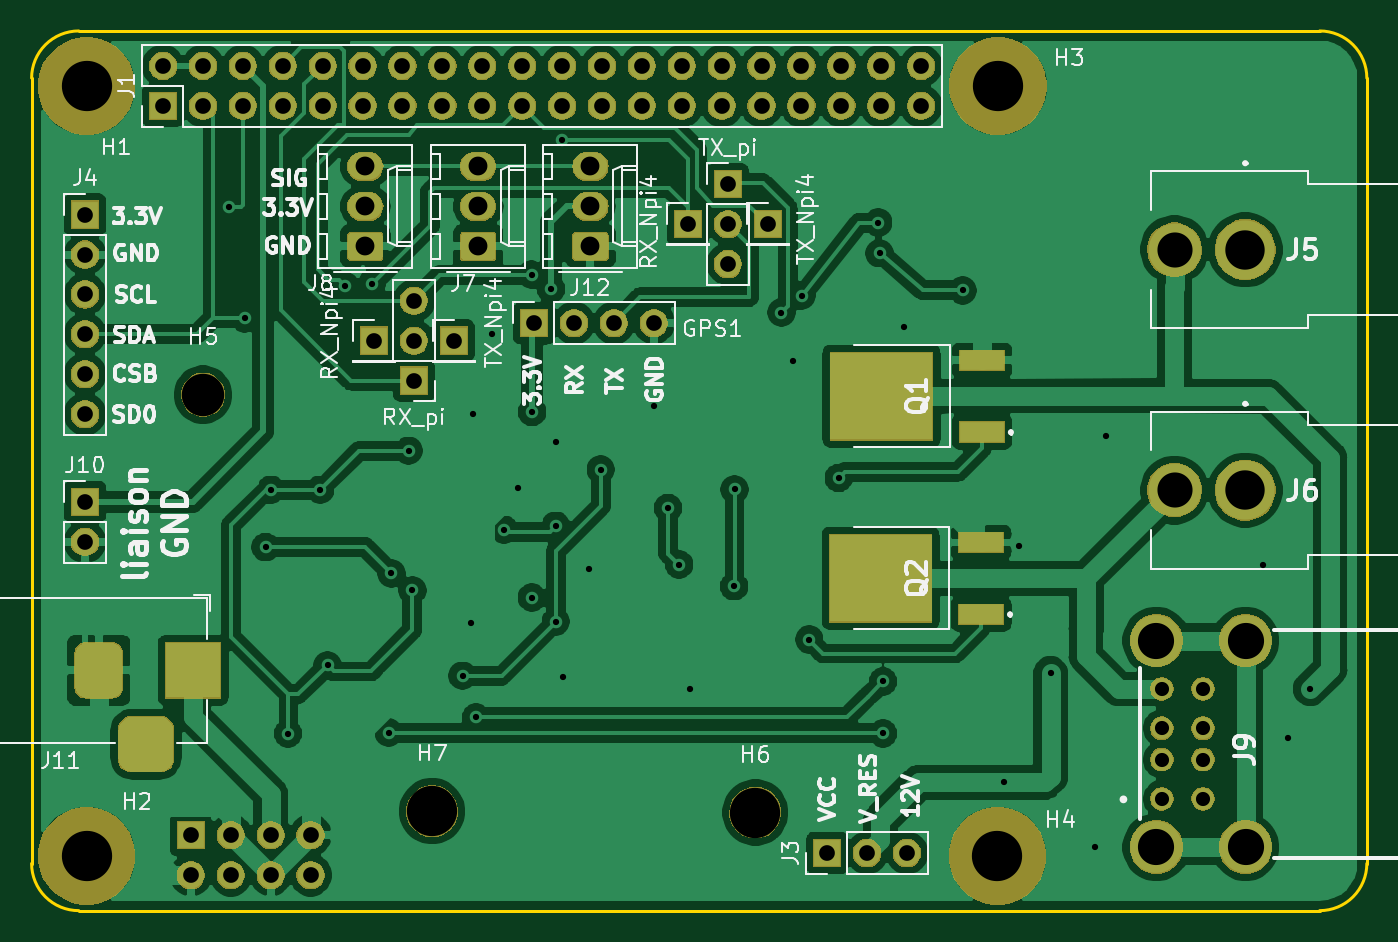
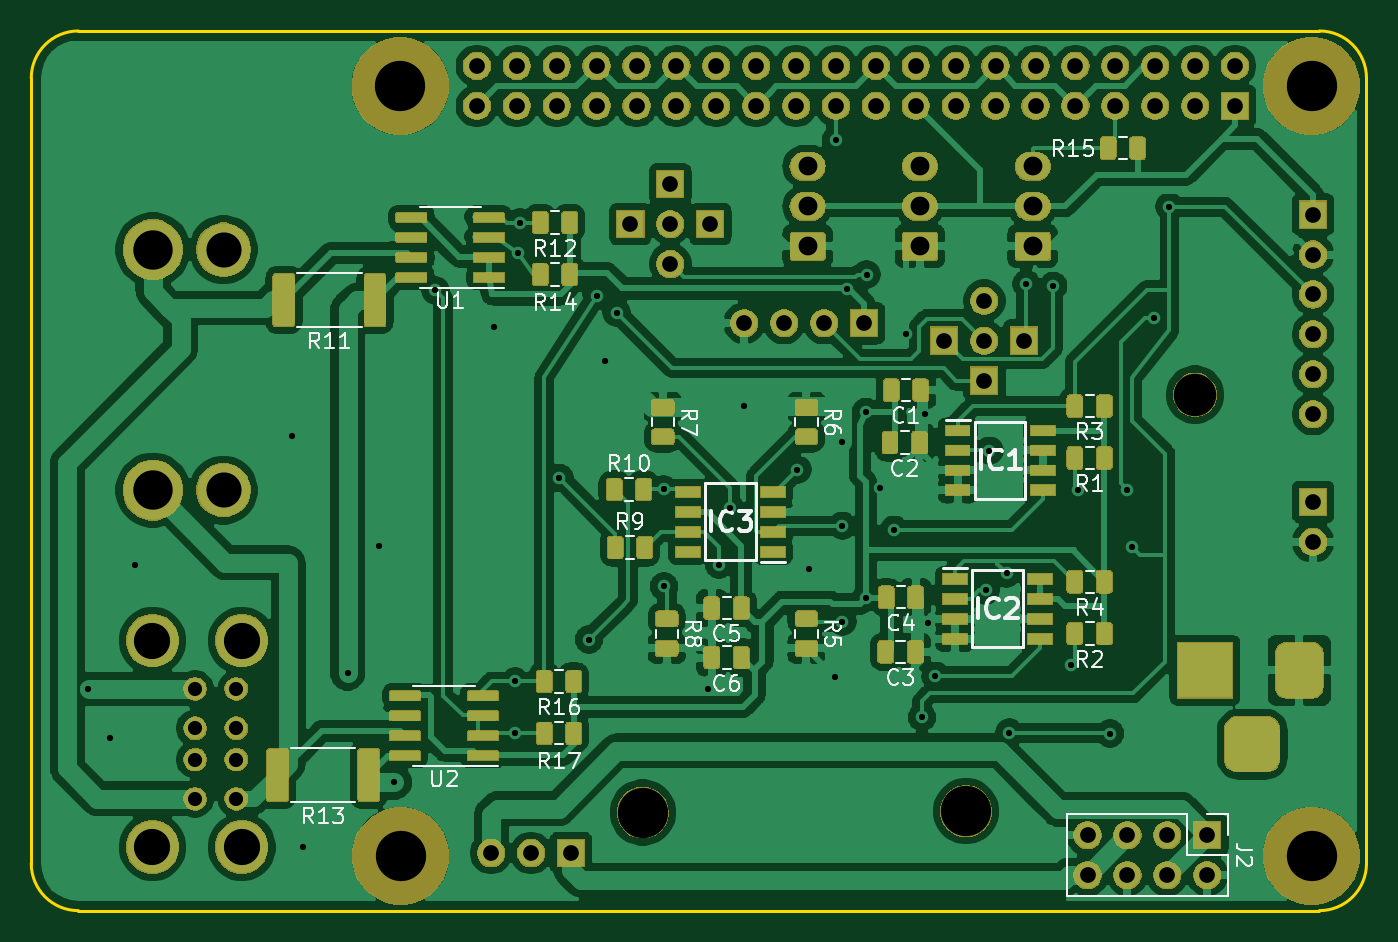
Circuit board: 11 layer files. Board 85.0 x 56.0 mm.
- bottom_copper: res_hat-B_Cu.gbr (386602 bytes)
- bottom_mask: res_hat-B_Mask.gbr (168102 bytes)
- paste: res_hat-B_Paste.gbr (116337 bytes)
- bottom_silk: res_hat-B_SilkS.gbr (26488 bytes)
- outline: res_hat-Edge_Cuts.gbr (1099 bytes)
- top_copper: res_hat-F_Cu.gbr (199829 bytes)
- top_mask: res_hat-F_Mask.gbr (102178 bytes)
- paste: res_hat-F_Paste.gbr (753 bytes)
- top_silk: res_hat-F_SilkS.gbr (48198 bytes)
- drill: res_hat-NPTH.drl (423 bytes)
- drill: res_hat-PTH.drl (3051 bytes)

=== bottom_copper: res_hat-B_Cu.gbr (386602 bytes, source omitted) ===
=== bottom_mask: res_hat-B_Mask.gbr (168102 bytes, source omitted) ===
=== paste: res_hat-B_Paste.gbr (116337 bytes, source omitted) ===
=== bottom_silk: res_hat-B_SilkS.gbr (26488 bytes, source omitted) ===
=== outline: res_hat-Edge_Cuts.gbr ===
G04 #@! TF.GenerationSoftware,KiCad,Pcbnew,(5.1.5)-3*
G04 #@! TF.CreationDate,2020-10-29T22:06:25+01:00*
G04 #@! TF.ProjectId,res_hat,7265735f-6861-4742-9e6b-696361645f70,rev?*
G04 #@! TF.SameCoordinates,Original*
G04 #@! TF.FileFunction,Profile,NP*
%FSLAX46Y46*%
G04 Gerber Fmt 4.6, Leading zero omitted, Abs format (unit mm)*
G04 Created by KiCad (PCBNEW (5.1.5)-3) date 2020-10-29 22:06:25*
%MOMM*%
%LPD*%
G04 APERTURE LIST*
%ADD10C,0.200000*%
G04 APERTURE END LIST*
D10*
X146879999Y-151290001D02*
G75*
G02X143880000Y-154290000I-2999997J-2D01*
G01*
X61879999Y-101289999D02*
G75*
G02X64880000Y-98290000I2999998J1D01*
G01*
X146880000Y-151290000D02*
X146880000Y-101290000D01*
X124730000Y-150790001D02*
G75*
G03X124730000Y-150790001I-1350000J0D01*
G01*
X64880000Y-154290000D02*
X143880000Y-154290000D01*
X143880000Y-98290000D02*
X64880000Y-98290000D01*
X64879998Y-154290000D02*
G75*
G02X61880000Y-151290000I-1J2999997D01*
G01*
X143880000Y-98290000D02*
G75*
G02X146880000Y-101290000I2J-2999998D01*
G01*
X61880000Y-101290000D02*
X61880000Y-151290000D01*
M02*

=== top_copper: res_hat-F_Cu.gbr (199829 bytes, source omitted) ===
=== top_mask: res_hat-F_Mask.gbr (102178 bytes, source omitted) ===
=== paste: res_hat-F_Paste.gbr ===
G04 #@! TF.GenerationSoftware,KiCad,Pcbnew,(5.1.5)-3*
G04 #@! TF.CreationDate,2020-10-29T22:06:25+01:00*
G04 #@! TF.ProjectId,res_hat,7265735f-6861-4742-9e6b-696361645f70,rev?*
G04 #@! TF.SameCoordinates,Original*
G04 #@! TF.FileFunction,Paste,Top*
G04 #@! TF.FilePolarity,Positive*
%FSLAX46Y46*%
G04 Gerber Fmt 4.6, Leading zero omitted, Abs format (unit mm)*
G04 Created by KiCad (PCBNEW (5.1.5)-3) date 2020-10-29 22:06:25*
%MOMM*%
%LPD*%
G04 APERTURE LIST*
%ADD10R,2.850000X1.250000*%
%ADD11R,6.500000X5.550000*%
G04 APERTURE END LIST*
D10*
X122324940Y-130854100D03*
D11*
X115924940Y-133134100D03*
D10*
X122324940Y-135414100D03*
X122380820Y-119259000D03*
D11*
X115980820Y-121539000D03*
D10*
X122380820Y-123819000D03*
M02*

=== top_silk: res_hat-F_SilkS.gbr (48198 bytes, source omitted) ===
=== drill: res_hat-NPTH.drl ===
M48
; DRILL file {KiCad (5.1.5)-3} date 29/10/2020 22:06:28
; FORMAT={-:-/ absolute / inch / decimal}
; #@! TF.CreationDate,2020-10-29T22:06:28+01:00
; #@! TF.GenerationSoftware,Kicad,Pcbnew,(5.1.5)-3
; #@! TF.FileFunction,NonPlated,1,2,NPTH
FMAT,2
INCH
T1C0.1063
T2C0.1260
%
G90
G05
T1
X2.8659Y-4.7812
T2
X4.858Y-4.008
X4.2501Y-5.8285
X4.857Y-5.937
X3.44Y-5.8253
X2.574Y-4.008
X2.574Y-5.937
T0
M30

=== drill: res_hat-PTH.drl ===
M48
; DRILL file {KiCad (5.1.5)-3} date 29/10/2020 22:06:28
; FORMAT={-:-/ absolute / inch / decimal}
; #@! TF.CreationDate,2020-10-29T22:06:28+01:00
; #@! TF.GenerationSoftware,Kicad,Pcbnew,(5.1.5)-3
; #@! TF.FileFunction,Plated,1,2,PTH
FMAT,2
INCH
T1C0.0157
T2C0.0354
T3C0.0394
T4C0.0472
T5C0.0880
T6C0.0906
T7C0.0987
%
G90
G05
T1
X2.93Y-4.31
X2.97Y-4.59
X3.023Y-5.1633
X3.0365Y-5.0196
X3.079Y-5.631
X3.1594Y-5.0196
X3.178Y-5.4593
X3.2215Y-4.5091
X3.2888Y-4.5039
X3.3314Y-5.6283
X3.3382Y-5.229
X3.3812Y-4.9219
X3.3903Y-5.2719
X3.5165Y-5.4859
X3.5363Y-5.3535
X3.5431Y-4.8297
X3.55Y-5.59
X3.5901Y-4.6288
X3.62Y-5.12
X3.6543Y-5.0157
X3.6891Y-4.4807
X3.69Y-5.29
X3.6906Y-4.8247
X3.7381Y-4.5162
X3.75Y-4.8992
X3.75Y-5.11
X3.75Y-5.35
X3.7659Y-4.1429
X3.7682Y-5.4887
X3.8326Y-5.2191
X3.8627Y-4.9692
X3.9955Y-4.8092
X4.0314Y-5.0654
X4.059Y-5.2074
X4.0869Y-5.52
X4.1969Y-5.2613
X4.198Y-5.0189
X4.3153Y-4.5759
X4.344Y-4.6966
X4.3658Y-4.5329
X4.385Y-5.395
X4.4592Y-4.99
X4.5579Y-4.3498
X4.5617Y-4.4267
X4.57Y-5.5
X4.57Y-5.63
X4.623Y-4.6121
X4.77Y-4.52
X4.8723Y-5.753
X4.91Y-5.16
X4.99Y-5.48
X5.1019Y-5.9139
X5.1299Y-4.884
X5.5234Y-5.209
X5.5861Y-5.6425
X5.6413Y-5.5187
T2
X5.2689Y-5.5187
X5.2689Y-5.6171
X5.2689Y-5.6959
X5.2689Y-5.7943
X5.3721Y-5.5187
X5.3721Y-5.6171
X5.3721Y-5.6959
X5.3721Y-5.7943
T3
X3.3943Y-4.5459
X3.3943Y-4.6459
X3.3943Y-4.7459
X2.8354Y-5.8856
X2.8354Y-5.9856
X2.9354Y-5.8856
X2.9354Y-5.9856
X3.0354Y-5.8856
X3.0354Y-5.9856
X3.1354Y-5.8856
X3.1354Y-5.9856
X2.7657Y-3.9574
X2.7657Y-4.0574
X2.8657Y-3.9574
X2.8657Y-4.0574
X2.9657Y-3.9574
X2.9657Y-4.0574
X3.0657Y-3.9574
X3.0657Y-4.0574
X3.1657Y-3.9574
X3.1657Y-4.0574
X3.2657Y-3.9574
X3.2657Y-4.0574
X3.3657Y-3.9574
X3.3657Y-4.0574
X3.4657Y-3.9574
X3.4657Y-4.0574
X3.5657Y-3.9574
X3.5657Y-4.0574
X3.6657Y-3.9574
X3.6657Y-4.0574
X3.7657Y-3.9574
X3.7657Y-4.0574
X3.8657Y-3.9574
X3.8657Y-4.0574
X3.9657Y-3.9574
X3.9657Y-4.0574
X4.0657Y-3.9574
X4.0657Y-4.0574
X4.1657Y-3.9574
X4.1657Y-4.0574
X4.2657Y-3.9574
X4.2657Y-4.0574
X4.3657Y-3.9574
X4.3657Y-4.0574
X4.4657Y-3.9574
X4.4657Y-4.0574
X4.5657Y-3.9574
X4.5657Y-4.0574
X4.6657Y-3.9574
X4.6657Y-4.0574
X2.57Y-4.33
X2.57Y-4.43
X2.57Y-4.53
X2.57Y-4.63
X2.57Y-4.73
X2.57Y-4.83
X3.6955Y-4.602
X3.7955Y-4.602
X3.8955Y-4.602
X3.9955Y-4.602
X3.2943Y-4.6458
X4.1811Y-4.2539
X4.1811Y-4.3539
X4.1811Y-4.4539
X4.0812Y-4.3537
X4.43Y-5.93
X4.53Y-5.93
X4.63Y-5.93
X3.4943Y-4.6458
X2.57Y-5.05
X2.57Y-5.15
X4.2811Y-4.3538
T4
X3.8369Y-4.2093
X3.8369Y-4.3093
X3.8369Y-4.4093
X3.2727Y-4.2093
X3.2727Y-4.3093
X3.2727Y-4.4093
X3.5554Y-4.2093
X3.5554Y-4.3093
X3.5554Y-4.4093
T5
X5.3007Y-4.4177
X5.3007Y-5.0207
T6
X5.2552Y-5.3978
X5.2552Y-5.9152
X5.4788Y-5.3978
X5.4788Y-5.9152
T7
X5.4779Y-4.4177
X5.4779Y-5.0207
T3
G00X2.6048Y-5.4326
M15
G01X2.6048Y-5.5114
M16
G05
G00X2.6835Y-5.657
M15
G01X2.7623Y-5.657
M16
G05
G00X2.841Y-5.4326
M15
G01X2.841Y-5.5114
M16
G05
T0
M30
